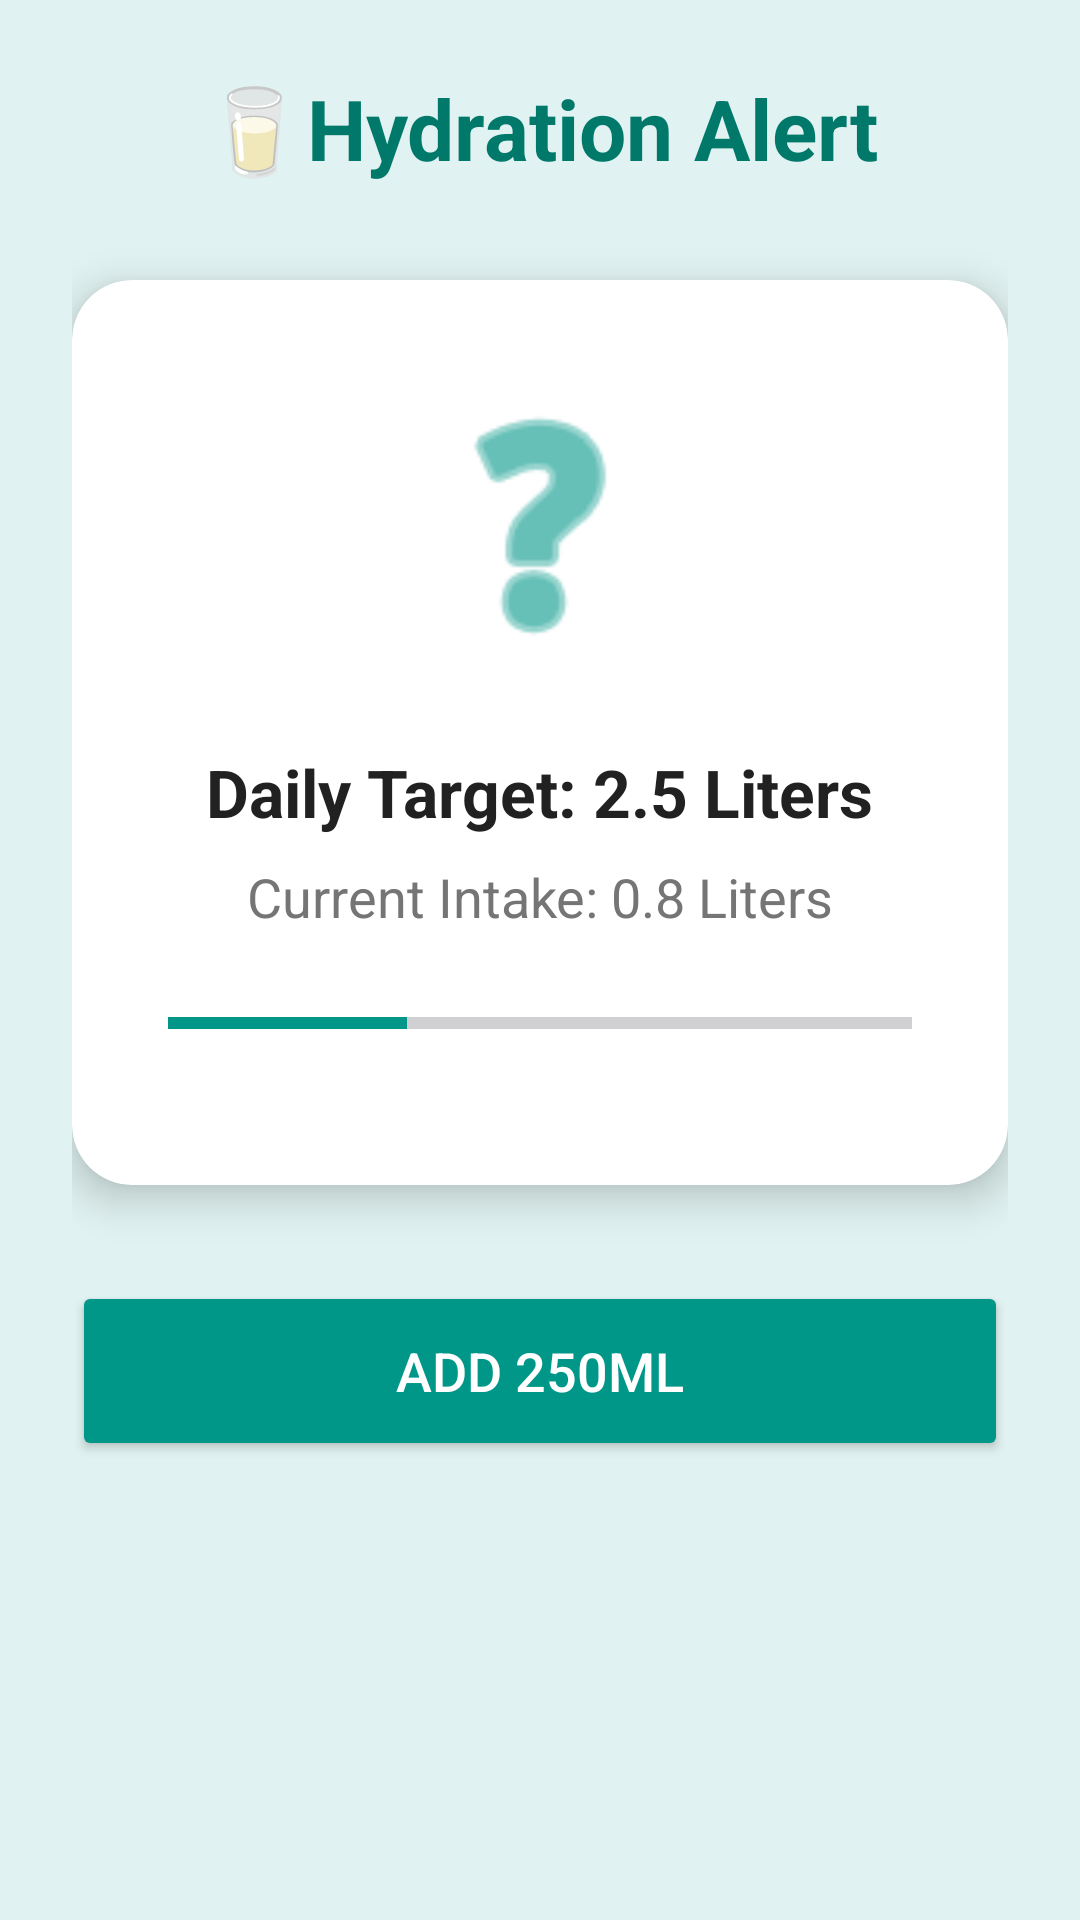

Reconstruct the res/layout file that produces this screen, plus the resources it refers to.
<!-- AndroidManifest.xml: application theme Theme.Kiboko_WellnessApp -->
<!-- res/layout/activity_hydration_alert.xml -->
<?xml version="1.0" encoding="utf-8"?>
<androidx.constraintlayout.widget.ConstraintLayout xmlns:android="http://schemas.android.com/apk/res/android"
    xmlns:app="http://schemas.android.com/apk/res-auto"
    xmlns:tools="http://schemas.android.com/tools"
    android:id="@+id/main"
    android:layout_width="match_parent"
    android:layout_height="match_parent"
    android:background="@color/backgroundColor"
    tools:context=".Hydration_Alert">

    <ScrollView
        android:layout_width="match_parent"
        android:layout_height="match_parent"
        android:fillViewport="true">

        <LinearLayout
            android:layout_width="match_parent"
            android:layout_height="wrap_content"
            android:orientation="vertical"
            android:padding="24dp"
            android:gravity="center_horizontal">

            <TextView
                android:layout_width="match_parent"
                android:layout_height="wrap_content"
                android:layout_marginBottom="32dp"
                android:text="@string/hydration_alert_btn"
                android:textAlignment="center"
                android:textColor="@color/colorPrimaryDark"
                android:textSize="28sp"
                android:textStyle="bold" />

            <androidx.cardview.widget.CardView
                android:layout_width="match_parent"
                android:layout_height="wrap_content"
                app:cardCornerRadius="20dp"
                app:cardElevation="8dp"
                android:layout_marginBottom="32dp">

                <LinearLayout
                    android:layout_width="match_parent"
                    android:layout_height="wrap_content"
                    android:orientation="vertical"
                    android:padding="32dp"
                    android:gravity="center">

                    <ImageView
                        android:layout_width="100dp"
                        android:layout_height="100dp"
                        android:src="@android:drawable/ic_menu_help"
                        android:layout_marginBottom="24dp"
                        android:contentDescription="@string/hydration_alert_btn"
                        app:tint="@color/colorPrimary"/>

                    <TextView
                        android:layout_width="wrap_content"
                        android:layout_height="wrap_content"
                        android:text="@string/hydration_target"
                        android:textSize="22sp"
                        android:textStyle="bold"
                        android:textColor="@color/textColorPrimary"
                        android:layout_marginBottom="8dp"/>

                    <TextView
                        android:layout_width="wrap_content"
                        android:layout_height="wrap_content"
                        android:text="@string/hydration_current"
                        android:textSize="18sp"
                        android:textColor="@color/textColorSecondary"
                        android:layout_marginBottom="24dp"/>

                    <ProgressBar
                        style="?android:attr/progressBarStyleHorizontal"
                        android:layout_width="match_parent"
                        android:layout_height="12dp"
                        android:max="2500"
                        android:progress="800"
                        android:progressTint="@color/colorPrimary"
                        android:layout_marginBottom="16dp"/>

                </LinearLayout>
            </androidx.cardview.widget.CardView>

            <Button
                android:id="@+id/btn_add_water"
                android:layout_width="match_parent"
                android:layout_height="60dp"
                android:text="@string/add_water_btn"
                android:backgroundTint="@color/colorPrimary"
                android:textColor="@color/white"
                android:textSize="18sp"
                app:cornerRadius="12dp"/>

        </LinearLayout>
    </ScrollView>
</androidx.constraintlayout.widget.ConstraintLayout>
<!-- resources referenced by this layout -->
<resources>
  <color name="backgroundColor">#E0F2F1</color>
  <color name="colorPrimary">#009688</color>
  <color name="colorPrimaryDark">#00796B</color>
  <color name="textColorPrimary">#212121</color>
  <color name="textColorSecondary">#757575</color>
  <color name="white">#FFFFFFFF</color>
  <string name="add_water_btn">Add 250ml</string>
  <string name="hydration_alert_btn">🥛️Hydration Alert</string>
  <string name="hydration_current">Current Intake: 0.8 Liters</string>
  <string name="hydration_target">Daily Target: 2.5 Liters</string>
  <style name="Theme.Kiboko_WellnessApp" parent="Base.Theme.Kiboko_WellnessApp" />
  <style name="Base.Theme.Kiboko_WellnessApp" parent="Theme.Material3.DayNight.NoActionBar">
          <item name="colorPrimary">@color/colorPrimary</item>
          <item name="colorPrimaryVariant">@color/colorPrimaryDark</item>
          <item name="colorOnPrimary">@color/white</item>
          <item name="colorSecondary">@color/colorAccent</item>
          <item name="android:windowBackground">@color/backgroundColor</item>
          <item name="android:statusBarColor">@color/colorPrimaryDark</item>
      </style>
  <color name="colorAccent">#FFC107</color>
</resources>
